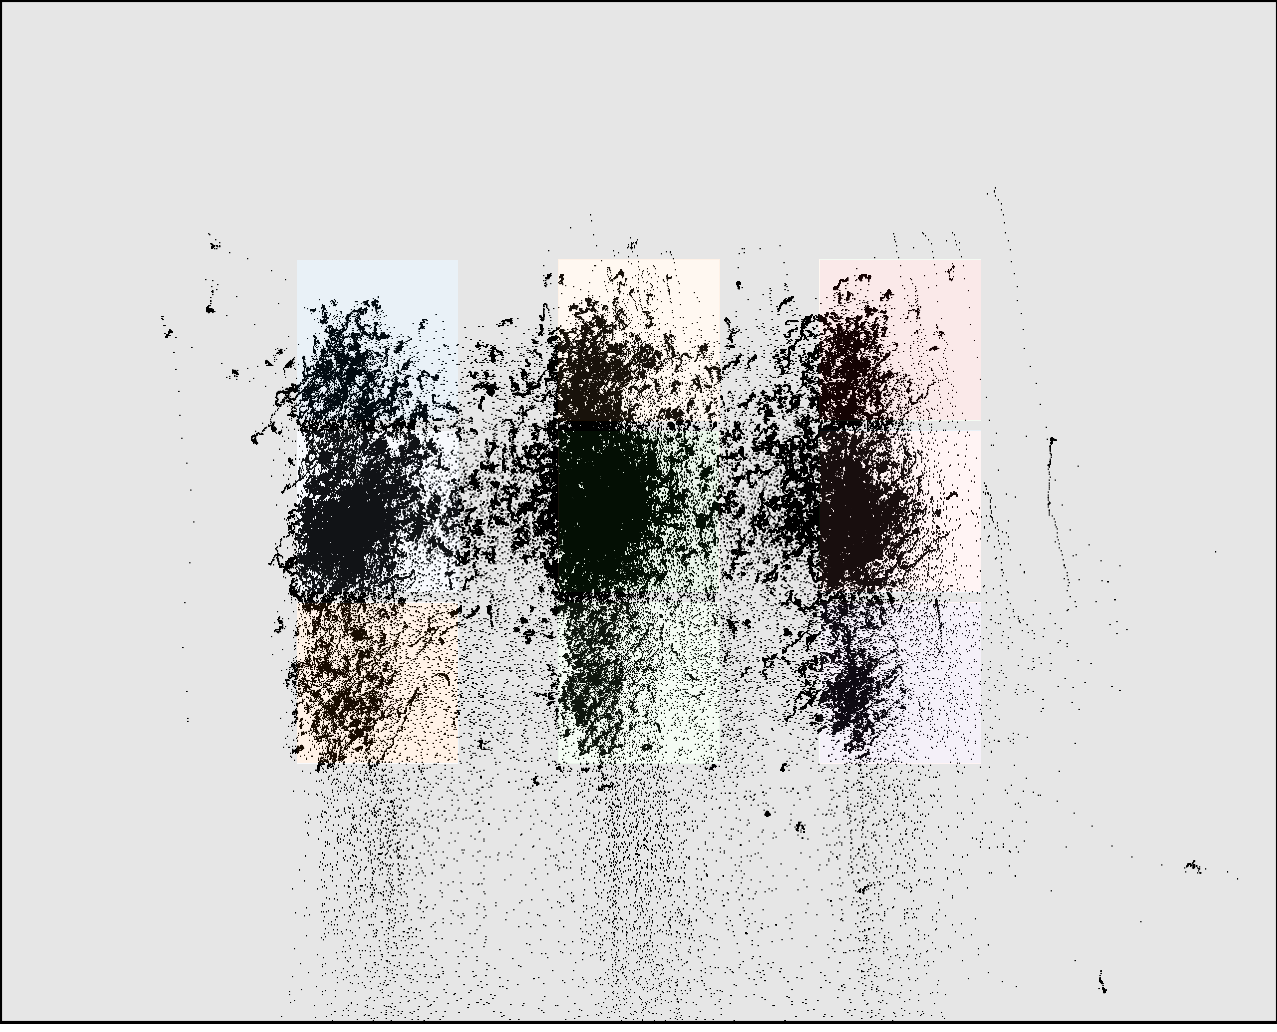

Data behind this chart, as committed beside it:
click0, click1, click2, click3, click4, click5, click6, click7, click8
349, 352, 350, 589, 595, 597, 841, 846, 848
379, 542, 706, 377, 541, 706, 366, 531, 694
